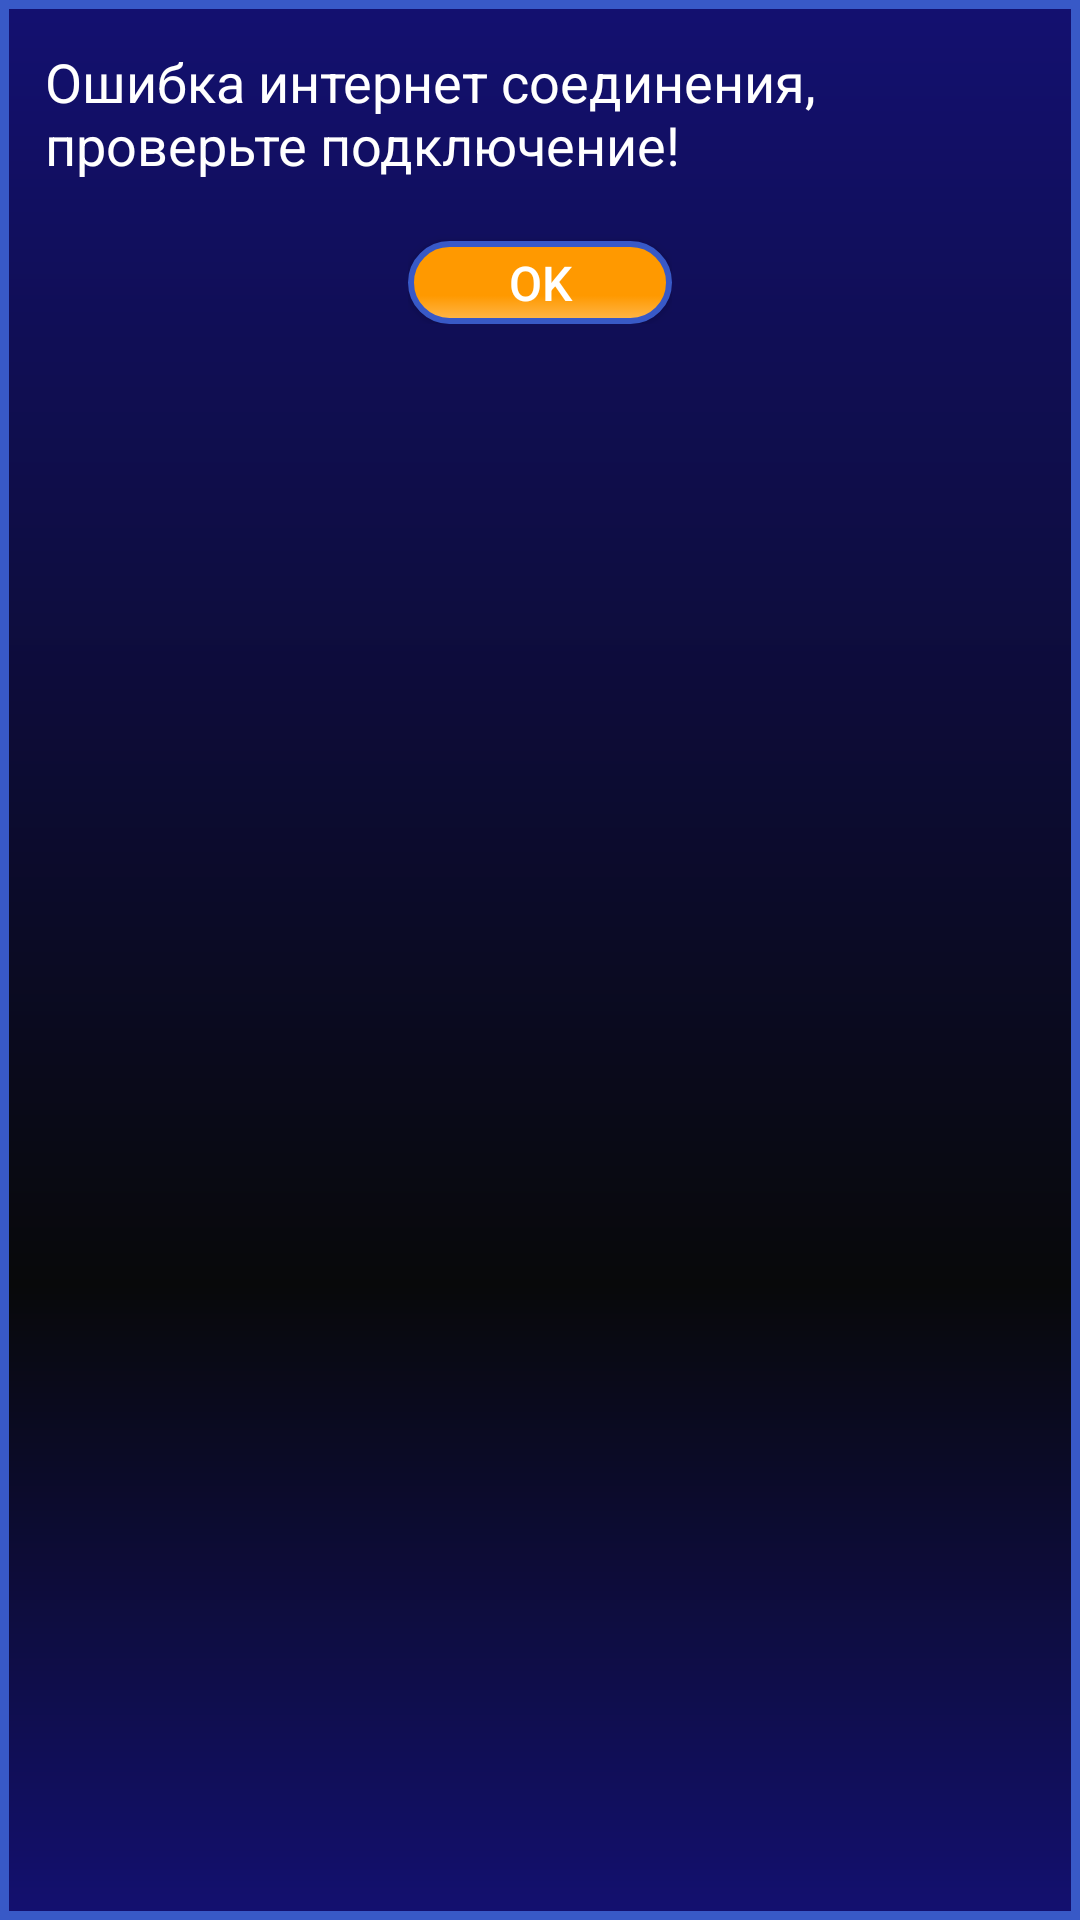

This screen was rendered from an Android layout file. Write that file and the resources it references.
<!-- AndroidManifest.xml: application theme AppTheme -->
<!-- res/layout/dialog_error.xml -->
<?xml version="1.0" encoding="utf-8"?>
<LinearLayout xmlns:android="http://schemas.android.com/apk/res/android"
    android:orientation="vertical" android:layout_width="wrap_content"
    android:layout_height="wrap_content"
    android:background="@drawable/background_activity"
    android:padding="15dp">

    <TextView
        android:id="@+id/tv_friend_tip"
        android:layout_width="wrap_content"
        android:layout_height="wrap_content"
        android:layout_centerHorizontal="true"
        android:text="@string/error_network"
        style="@style/text_dialog"
        android:layout_gravity="center_horizontal"/>

    <LinearLayout
        android:layout_width="wrap_content"
        android:layout_height="wrap_content"
        android:orientation="horizontal"
        android:layout_gravity="center">
        <Button
            android:id="@+id/btnOk"
            android:layout_width="wrap_content"
            android:layout_height="wrap_content"
            android:text="@string/ok"
            android:layout_marginTop="20dp"
            style="@style/btn_general"
            android:background="@drawable/btn_dialog_selector"/>

    </LinearLayout>
</LinearLayout>
<!-- resources referenced by this layout -->
<resources>
  <!-- drawable background_activity (drawable) -->
  <?xml version="1.0" encoding="utf-8"?>
  <shape xmlns:android="http://schemas.android.com/apk/res/android" android:shape="rectangle" >
  
      <gradient
          android:angle="90"
          android:centerX="33%"
          android:centerColor="#08090A"
          android:startColor="#131070"
          android:endColor="#131070"
          android:type="linear"
          />
      <padding
          android:left="0dp"
          android:top="0dp"
          android:right="0dp"
          android:bottom="0dp"
          />
      <size
          android:width="270dp"
          android:height="60dp"
          />
      <stroke
          android:width="3dp"
          android:color="#3859C7"
          />
  </shape>
  <!-- drawable btn_dialog_selector (drawable) -->
  <?xml version="1.0" encoding="utf-8"?>
  <selector xmlns:android="http://schemas.android.com/apk/res/android">
      <item android:drawable="@drawable/btn_dialog_pressed" android:state_selected="true"></item>
      <item android:drawable="@drawable/btn_dialog_pressed" android:state_pressed="true"></item>
      <item android:drawable="@drawable/btn_dialog_normal"></item>
  </selector>
  <string name="error_network">Ошибка интернет соединения, проверьте подключение! </string>
  <string name="ok">OK</string>
  <style name="btn_general">
          <item name="android:textSize">16sp</item>
          <item name="android:textColor">@color/white</item>
          <item name="android:minHeight">0dp</item>
          <item name="android:paddingTop">3dp</item>
          <item name="android:paddingBottom">3dp</item>
          <item name="android:paddingLeft">10dp</item>
          <item name="android:paddingRight">10dp</item>
          <item name="android:textAllCaps">false</item>
      </style>
  <style name="text_dialog">
          <item name="android:textColor">@color/white</item>
          <item name="android:textSize">18sp</item>
  
      </style>
  <style name="AppTheme" parent="Theme.AppCompat.Light.NoActionBar">
          
          <item name="colorPrimary">@color/colorPrimary</item>
          <item name="colorPrimaryDark">@color/colorPrimaryDark</item>
          <item name="colorAccent">@color/colorAccent</item>
      </style>
  <!-- drawable btn_dialog_pressed (drawable) -->
  <?xml version="1.0" encoding="utf-8"?>
  <shape xmlns:android="http://schemas.android.com/apk/res/android" android:shape="rectangle" >
      <corners
          android:radius="90dp"
          />
      <gradient
          android:angle="90"
          android:centerX="33%"
          android:centerColor="#ffb84d"
          android:startColor="#ffb84d"
          android:endColor="#FFB84D"
          android:type="linear"
          />
  
      <stroke
          android:width="2dp"
          android:color="#3859C7"
          />
  </shape>
  <!-- drawable btn_dialog_normal (drawable) -->
  <?xml version="1.0" encoding="utf-8"?>
  <shape xmlns:android="http://schemas.android.com/apk/res/android" android:shape="rectangle" >
      <corners
          android:radius="90dp"
          />
      <gradient
          android:angle="90"
          android:centerX="33%"
          android:centerColor="#FF9900"
          android:startColor="#FFB84D"
          android:endColor="#FF9900"
          android:type="linear"
          />
      <stroke
          android:width="2dp"
          android:color="#3859C7"
          />
  </shape>
  <color name="white">#ffffff</color>
  <color name="colorPrimary">#3F51B5</color>
  <color name="colorPrimaryDark">#303F9F</color>
  <color name="colorAccent">#FF4081</color>
</resources>
